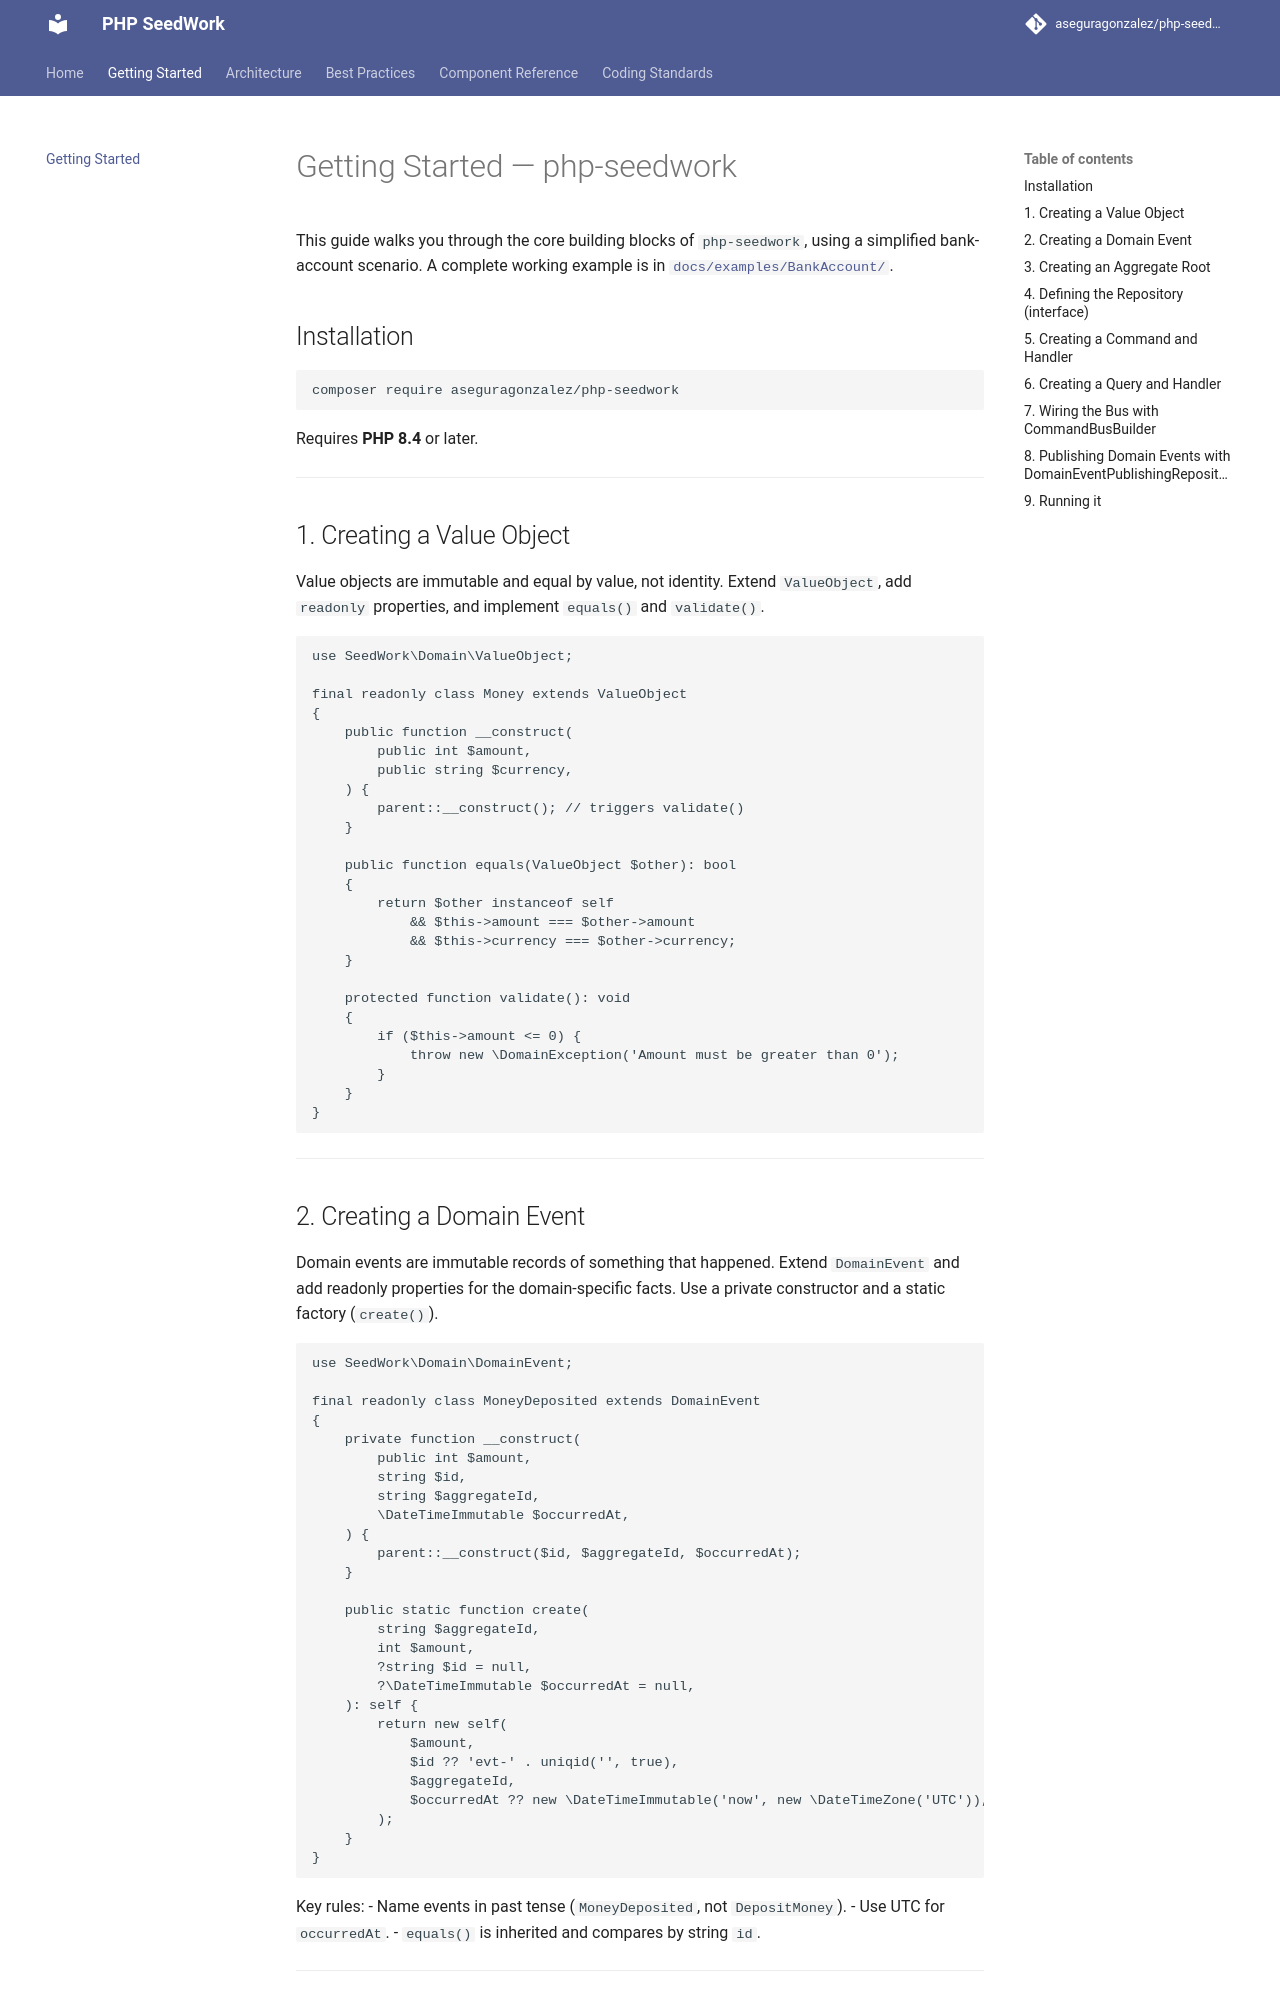

repository: aseguragonzalez/php-seedwork · page: 1.0.2/getting-started/index.html · generator: mkdocs

# Getting Started — php-seedwork

This guide walks you through the core building blocks of `php-seedwork`, using a simplified bank-account scenario. A complete working example is in [`docs/examples/BankAccount/`](examples/BankAccount/).

## Installation

```bash
composer require aseguragonzalez/php-seedwork
```

Requires **PHP 8.4** or later.

---

## 1. Creating a Value Object

Value objects are immutable and equal by value, not identity. Extend `ValueObject`, add `readonly` properties, and implement `equals()` and `validate()`.

```php
use SeedWork\Domain\ValueObject;

final readonly class Money extends ValueObject
{
    public function __construct(
        public int $amount,
        public string $currency,
    ) {
        parent::__construct(); // triggers validate()
    }

    public function equals(ValueObject $other): bool
    {
        return $other instanceof self
            && $this->amount === $other->amount
            && $this->currency === $other->currency;
    }

    protected function validate(): void
    {
        if ($this->amount <= 0) {
            throw new \DomainException('Amount must be greater than 0');
        }
    }
}
```

---

## 2. Creating a Domain Event

Domain events are immutable records of something that happened. Extend `DomainEvent` and add readonly properties for the domain-specific facts. Use a private constructor and a static factory (`create()`).

```php
use SeedWork\Domain\DomainEvent;

final readonly class MoneyDeposited extends DomainEvent
{
    private function __construct(
        public int $amount,
        string $id,
        string $aggregateId,
        \DateTimeImmutable $occurredAt,
    ) {
        parent::__construct($id, $aggregateId, $occurredAt);
    }

    public static function create(
        string $aggregateId,
        int $amount,
        ?string $id = null,
        ?\DateTimeImmutable $occurredAt = null,
    ): self {
        return new self(
            $amount,
            $id ?? 'evt-' . uniqid('', true),
            $aggregateId,
            $occurredAt ?? new \DateTimeImmutable('now', new \DateTimeZone('UTC')),
        );
    }
}
```

Key rules:
- Name events in past tense (`MoneyDeposited`, not `DepositMoney`).
- Use UTC for `occurredAt`.
- `equals()` is inherited and compares by string `id`.

---
